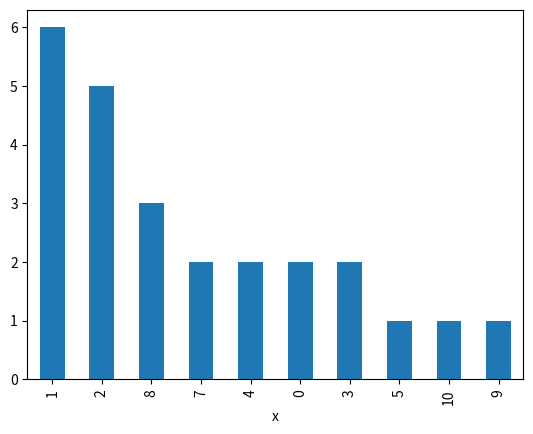

The script that saved this image:
# imports 
import pandas as pd
import numpy as np
import seaborn as sns
import matplotlib.pyplot as plt

# create some fake data
a = np.random.randint(0, 11, size=(25, 2))
adf = pd.DataFrame(a, columns=["x", "y"])


# lets summarize
summary = adf.x.value_counts()
summary.sort_values(ascending=False).plot(kind="bar")
plt.show()


# a plot 
adf.head(3)



# another plot
sns.scatterplot(data=adf, x="x", y="y")
plt.show()


# what just happened
plt.clf()



# how to handle it
sns.scatterplot(data=adf, x="x", y="y")
plt.show()
plt.clf()

summary.sort_values(ascending=False).plot(kind="bar")
plt.show()

# get some help

help(np.random.randint)
